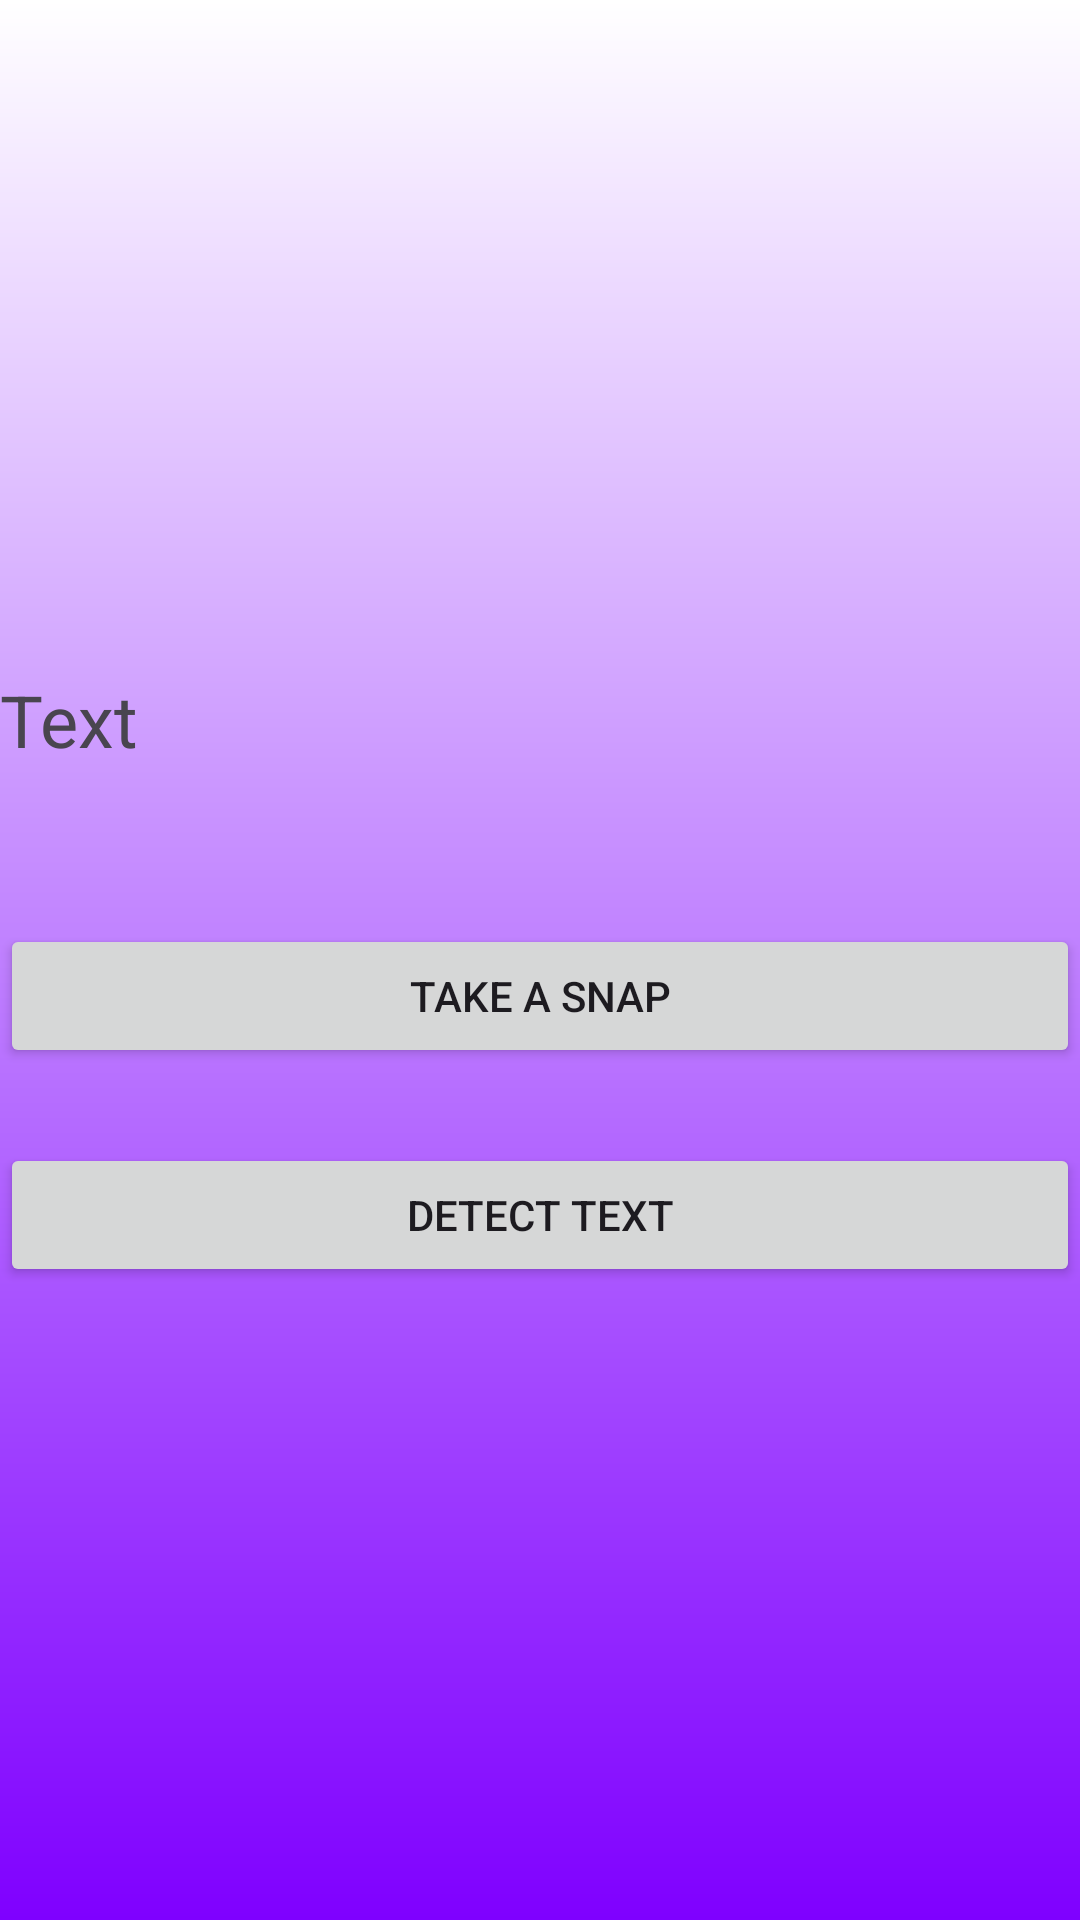

Layout XML and referenced resources for this Android screen:
<!-- AndroidManifest.xml: application theme Theme.Img2Text_Converter -->
<!-- res/layout/activity_second.xml -->
<?xml version="1.0" encoding="utf-8"?>
<androidx.constraintlayout.widget.ConstraintLayout xmlns:android="http://schemas.android.com/apk/res/android"
    xmlns:app="http://schemas.android.com/apk/res-auto"
    xmlns:tools="http://schemas.android.com/tools"
    android:layout_width="match_parent"
    android:layout_height="match_parent"
    android:background="@drawable/gradient_main"
    tools:context=".ActivitySecond">

    <ImageView
        android:id="@+id/imageViewSecond"
        android:layout_width="261dp"
        android:layout_height="0dp"
        android:layout_marginTop="58dp"
        android:layout_marginBottom="32dp"
        app:layout_constraintBottom_toTopOf="@+id/textViewSecond"
        app:layout_constraintEnd_toEndOf="parent"
        app:layout_constraintStart_toStartOf="parent"
        app:layout_constraintTop_toTopOf="parent" />

    <TextView
        android:id="@+id/textViewSecond"
        android:layout_width="0dp"
        android:layout_height="wrap_content"
        android:layout_marginBottom="384dp"
        android:text="Text"
        android:textSize="24dp"
        app:layout_constraintBottom_toBottomOf="parent"
        app:layout_constraintEnd_toEndOf="parent"
        app:layout_constraintStart_toStartOf="parent"
        app:layout_constraintTop_toBottomOf="@+id/imageViewSecond" />

    <Button
        android:id="@+id/BtnSecond"
        android:layout_width="match_parent"
        android:layout_height="wrap_content"
        android:layout_marginTop="52dp"
        android:text="TAKE A SNAP"
        app:layout_constraintEnd_toEndOf="parent"
        app:layout_constraintStart_toStartOf="parent"
        app:layout_constraintTop_toBottomOf="@+id/textViewSecond" />

    <Button
        android:id="@+id/BtnDetectSecond"
        android:layout_width="match_parent"
        android:layout_height="wrap_content"
        android:layout_marginTop="25dp"
        android:text="DETECT TEXT"
        app:layout_constraintTop_toBottomOf="@+id/BtnSecond" />


</androidx.constraintlayout.widget.ConstraintLayout>
<!-- resources referenced by this layout -->
<resources>
  <!-- drawable gradient_main (drawable) -->
  <?xml version="1.0" encoding="utf-8"?>
  <shape xmlns:android="http://schemas.android.com/apk/res/android"
      android:shape="rectangle">
      <gradient
          android:startColor="#7F00FF"
          android:endColor="@color/white"
          android:angle="90" />
  
  </shape>
  <style name="Theme.Img2Text_Converter" parent="Base.Theme.Img2Text_Converter" />
  <style name="Base.Theme.Img2Text_Converter" parent="Theme.Material3.DayNight.NoActionBar">
          
          
      </style>
  <!-- not gathered from this repository: default colours our renderer supplied (Android Studio template values) -->
  <color name="white">#FFFFFFFF</color>
</resources>
